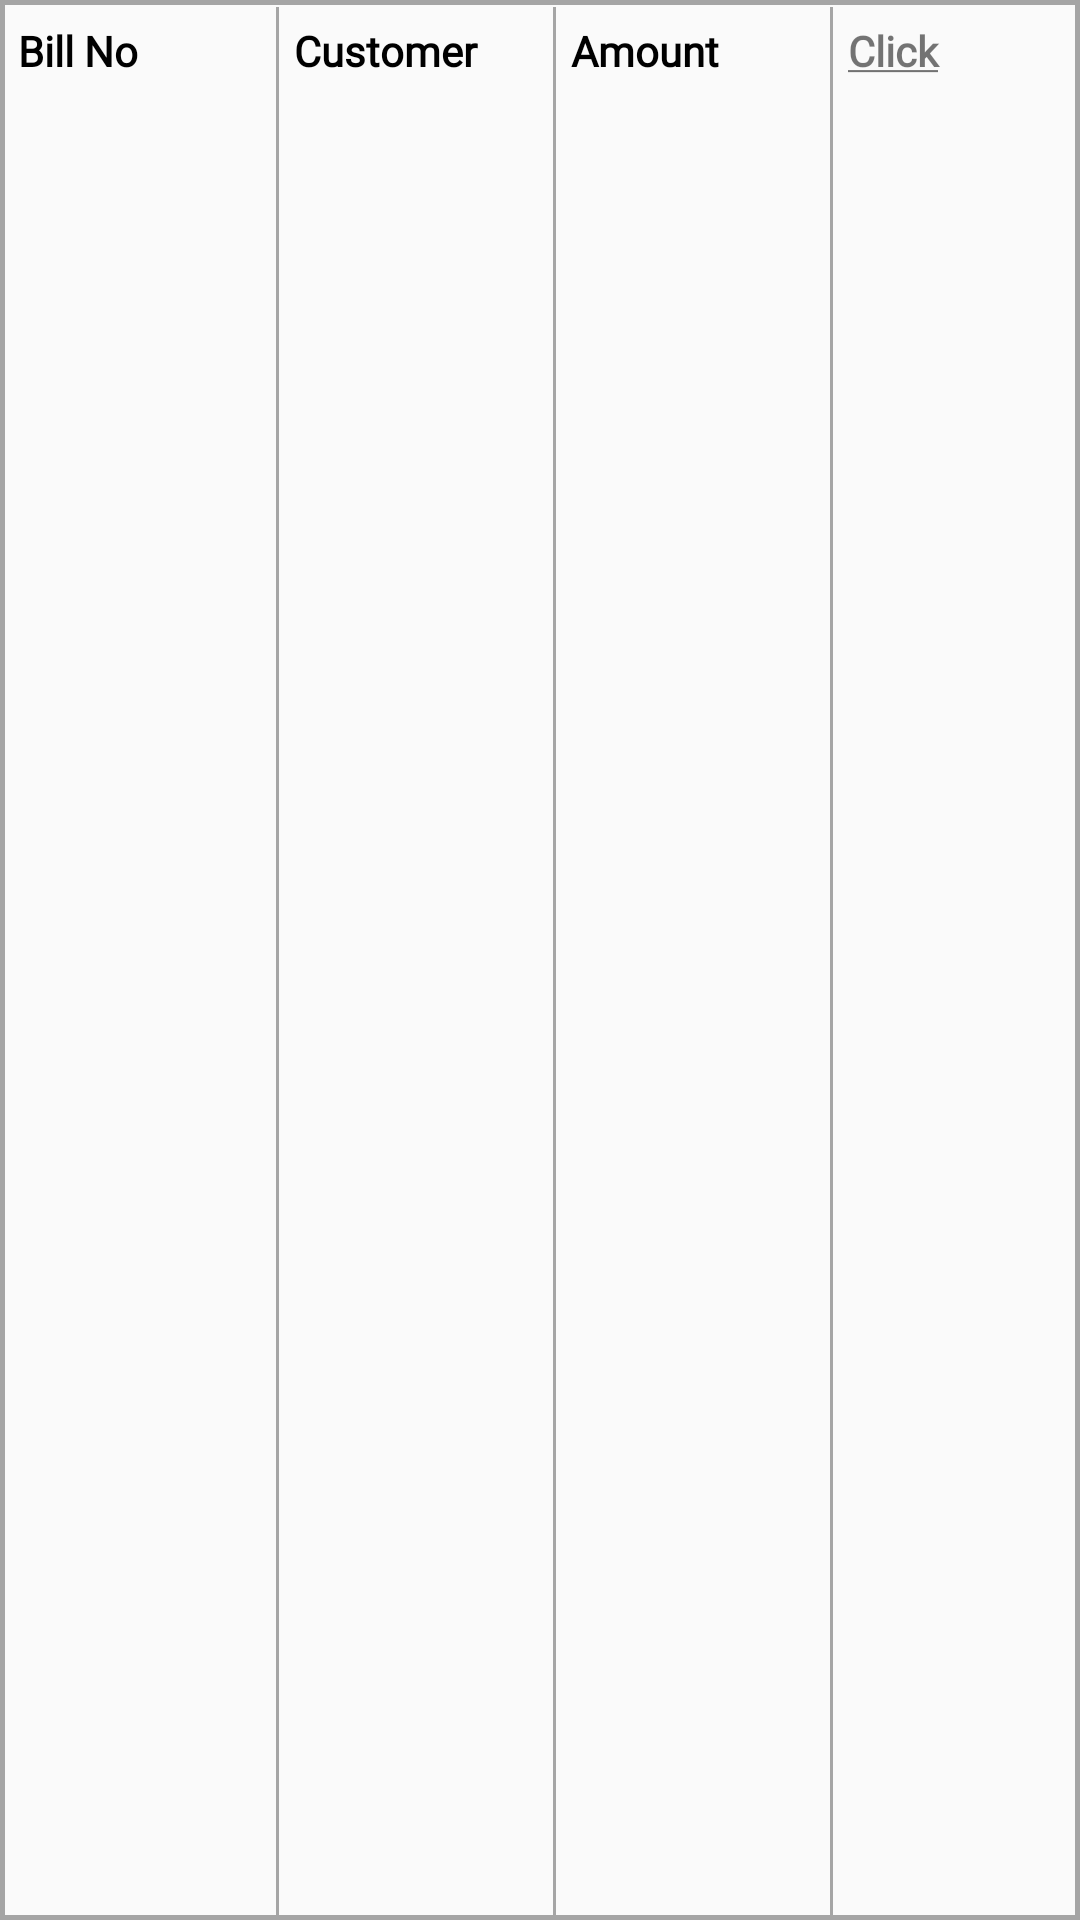

Android layout source for this screen:
<!-- AndroidManifest.xml: application theme Theme.Distributor_Field -->
<!-- res/layout/order_his_inside_layout.xml -->
<?xml version="1.0" encoding="utf-8"?>
<RelativeLayout xmlns:android="http://schemas.android.com/apk/res/android"
    android:layout_width="match_parent"
    android:layout_height="wrap_content">


    <RelativeLayout
        android:id="@+id/first"

        android:layout_width="match_parent"
        android:layout_height="wrap_content"
        android:background="@drawable/border_new">

        <LinearLayout

            xmlns:android="http://schemas.android.com/apk/res/android"
            android:layout_width="match_parent"
            android:layout_height="wrap_content"
            android:orientation="horizontal">

            <TextView
                android:id="@+id/billNumberTxt"
                android:layout_width="0dp"
                android:layout_height="wrap_content"
                android:layout_margin="5dp"
                android:layout_weight="1"
                android:text="Bill No"
                android:textSize="14dp"
                android:textColor="@color/black"
                android:textStyle="bold" />

            <View
                android:layout_width="1dp"
                android:layout_height="wrap_content"
                android:layout_marginLeft="10dp"
                android:background="@color/rate_normal_color" />

            <TextView
                android:id="@+id/customerTxt"
                android:layout_width="0dp"
                android:layout_height="wrap_content"
                android:layout_margin="5dp"
                android:layout_weight="1"
                android:text="Customer"
                android:textSize="14dp"
                android:textColor="@color/black"
                android:textStyle="bold" />

            <View
                android:layout_width="1dp"
                android:layout_height="wrap_content"
                android:layout_marginLeft="10dp"
                android:background="@color/rate_normal_color" />

            <TextView
                android:id="@+id/amountTxt"
                android:layout_width="0dp"
                android:layout_height="wrap_content"
                android:layout_margin="5dp"
                android:layout_weight="1"
                android:textSize="14dp"
                android:text="Amount"
                android:textColor="@color/black"
                android:textStyle="bold" />


            <View
                android:layout_width="1dp"
                android:layout_height="wrap_content"
                android:layout_marginLeft="10dp"
                android:background="@color/rate_normal_color" />

            <TextView
                android:id="@+id/invoiceTxt"
                android:layout_width="0dp"
                android:layout_height="wrap_content"
                android:layout_margin="5dp"
                android:layout_weight="1"
                android:text="@string/click"
                android:drawableRight="@drawable/baseline_download_24"
                android:textSize="14dp"
                android:textColor="@color/main_blue_color"
                android:textStyle="bold" />
        </LinearLayout>





    </RelativeLayout>

</RelativeLayout>
<!-- resources referenced by this layout -->
<resources>
  <color name="black">#FF000000</color>
  <color name="rate_normal_color">#FFA5A5A5</color>
  <!-- drawable border_new (drawable) -->
  <?xml version="1.0" encoding="UTF-8"?>
  <shape xmlns:android="http://schemas.android.com/apk/res/android" android:shape="rectangle">
      <corners android:radius="0dp"/>
      <padding android:left="1dp" android:right="1dp"
          android:top="2.5dp" android:bottom="1dp"/>
      <stroke android:width="1.5dp" android:color="@color/rate_normal_color"/>
  </shape>
  <string name="click"> <u>Click</u></string>
  <style name="Theme.Distributor_Field" parent="Theme.MaterialComponents.Light.NoActionBar.Bridge">
          
          <item name="colorPrimary">@color/purple_500</item>
          <item name="colorPrimaryVariant">@color/purple_700</item>
          <item name="colorOnPrimary">@color/white</item>
          
          <item name="colorSecondary">@color/teal_200</item>
          <item name="colorSecondaryVariant">@color/teal_700</item>
          <item name="colorOnSecondary">@color/black</item>
          <item name="fontFamily">@font/nunito</item>
          
          <item name="android:statusBarColor">?attr/colorPrimaryVariant</item>
          
      </style>
  <color name="purple_500">#6A006A</color>
  <color name="purple_700">#6A006A</color>
  <color name="white">#FFFFFFFF</color>
  <color name="teal_200">#FF03DAC5</color>
  <color name="teal_700">#FF018786</color>
</resources>
